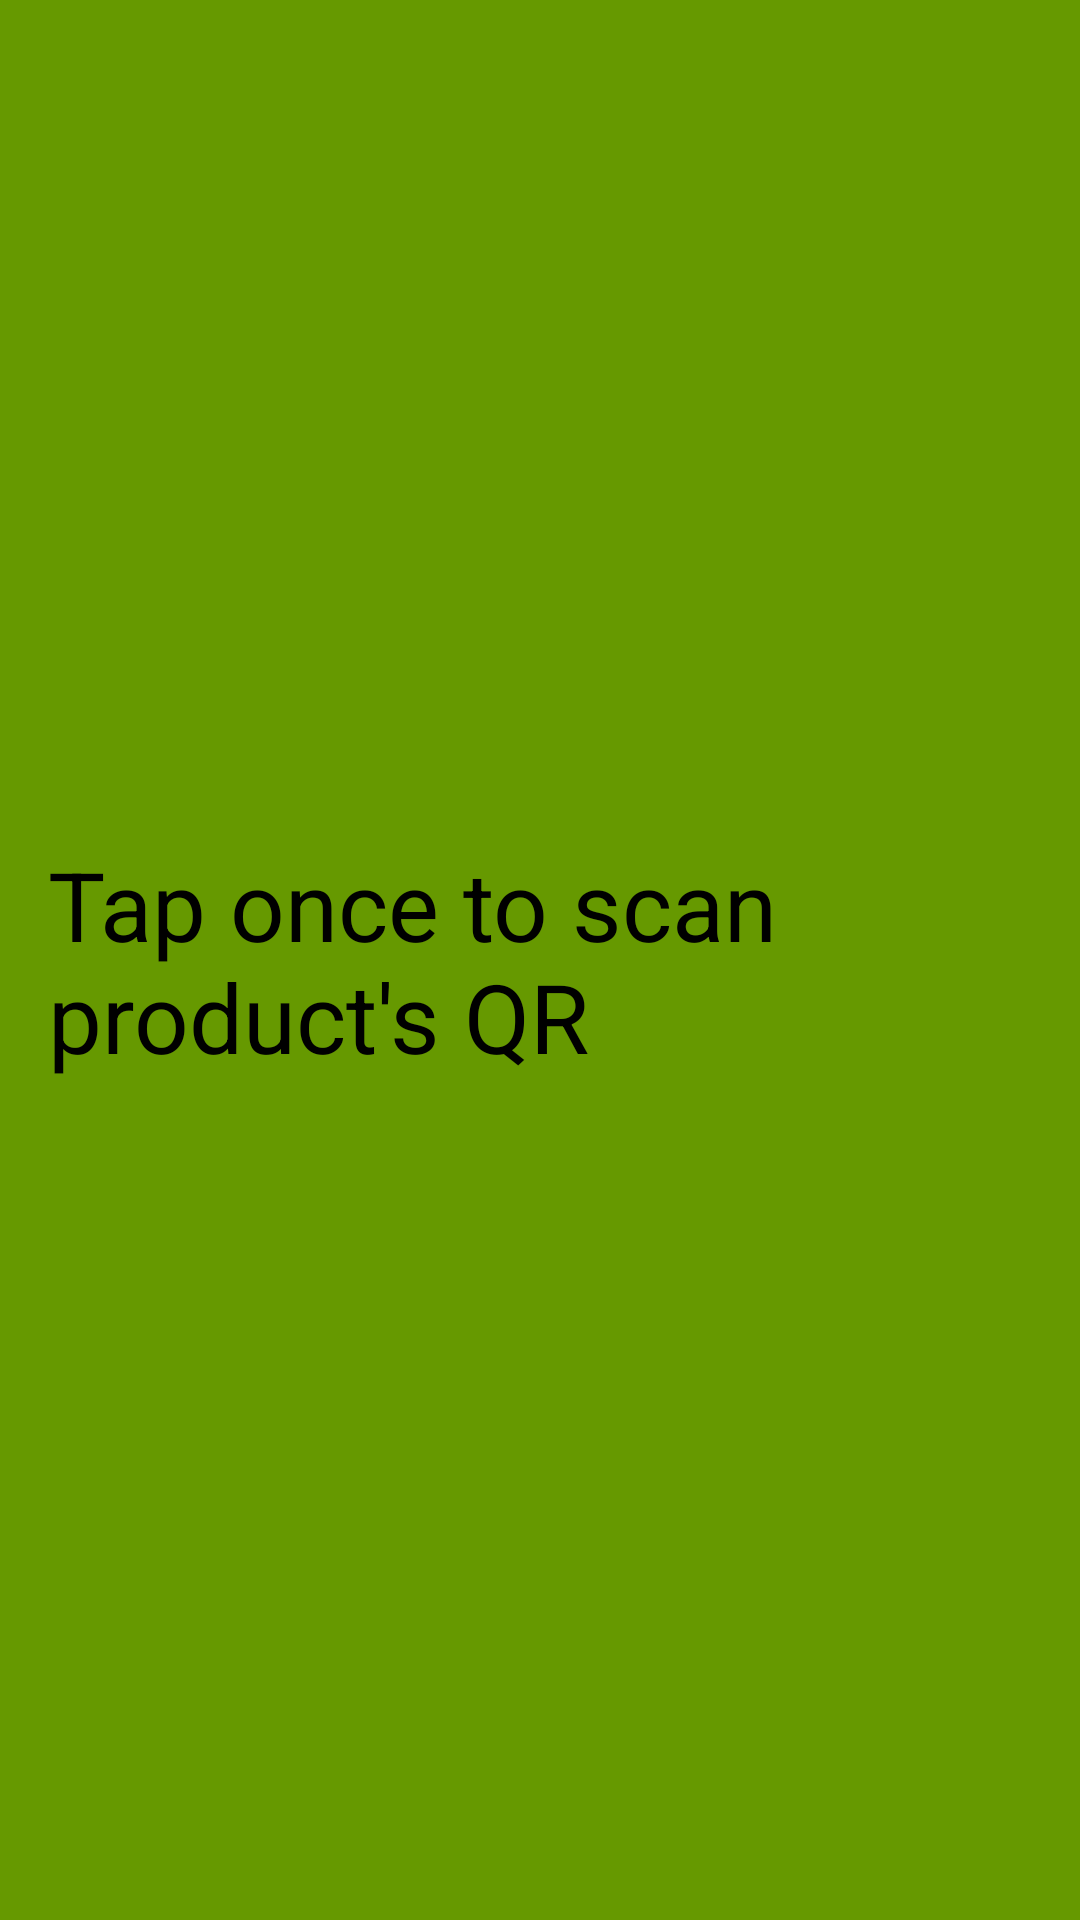

Write the Android layout XML for this screen, with the resource values it uses.
<!-- AndroidManifest.xml: application theme AppTheme -->
<!-- res/layout/activity_qrmain.xml -->
<?xml version="1.0" encoding="utf-8"?>
<androidx.constraintlayout.widget.ConstraintLayout xmlns:android="http://schemas.android.com/apk/res/android"
    xmlns:app="http://schemas.android.com/apk/res-auto"
    xmlns:tools="http://schemas.android.com/tools"
    android:layout_width="match_parent"
    android:layout_height="match_parent"
    android:layout_margin="0dp"
    android:padding="16dp"
    android:background="@android:color/holo_green_dark"
    tools:context=".QRMainActivity">

    <TextView
        android:id="@+id/textView2"
        android:layout_width="wrap_content"
        android:layout_height="wrap_content"
        android:text="@string/tap_to_scan_qr_code"
        android:textSize="32dp"
        app:layout_constraintBottom_toTopOf="@+id/resultLabel"
        app:layout_constraintLeft_toLeftOf="parent"
        app:layout_constraintRight_toRightOf="parent"
        app:layout_constraintTop_toTopOf="parent" />

    <TextView
        android:id="@+id/resultLabel"
        android:layout_width="wrap_content"
        android:layout_height="wrap_content"
        android:text="@string/result_label"
        android:textAppearance="@style/TextAppearance.AppCompat.Large"
        android:visibility="gone"
        android:textSize="32dp"
        app:layout_constraintBottom_toTopOf="@+id/scanResult"
        app:layout_constraintStart_toStartOf="parent"
        app:layout_constraintTop_toBottomOf="@id/textView2" />

    <TextView
        android:id="@+id/scanResult"
        android:layout_width="wrap_content"
        android:layout_height="wrap_content"
        android:textAppearance="@style/TextAppearance.AppCompat.Medium"
        android:visibility="gone"
        android:textSize="32dp"
        app:layout_constraintBottom_toBottomOf="parent"
        app:layout_constraintEnd_toEndOf="parent"
        app:layout_constraintStart_toStartOf="parent"
        app:layout_constraintTop_toBottomOf="@id/resultLabel" />

</androidx.constraintlayout.widget.ConstraintLayout>
<!-- resources referenced by this layout -->
<resources>
  <string name="result_label">Product Code:</string>
  <string name="tap_to_scan_qr_code">Tap once to scan product\'s QR</string>
  <style name="AppTheme" parent="Theme.AppCompat.Light.NoActionBar">
      <item name="android:textColor">@android:color/black</item>
    </style>
</resources>
